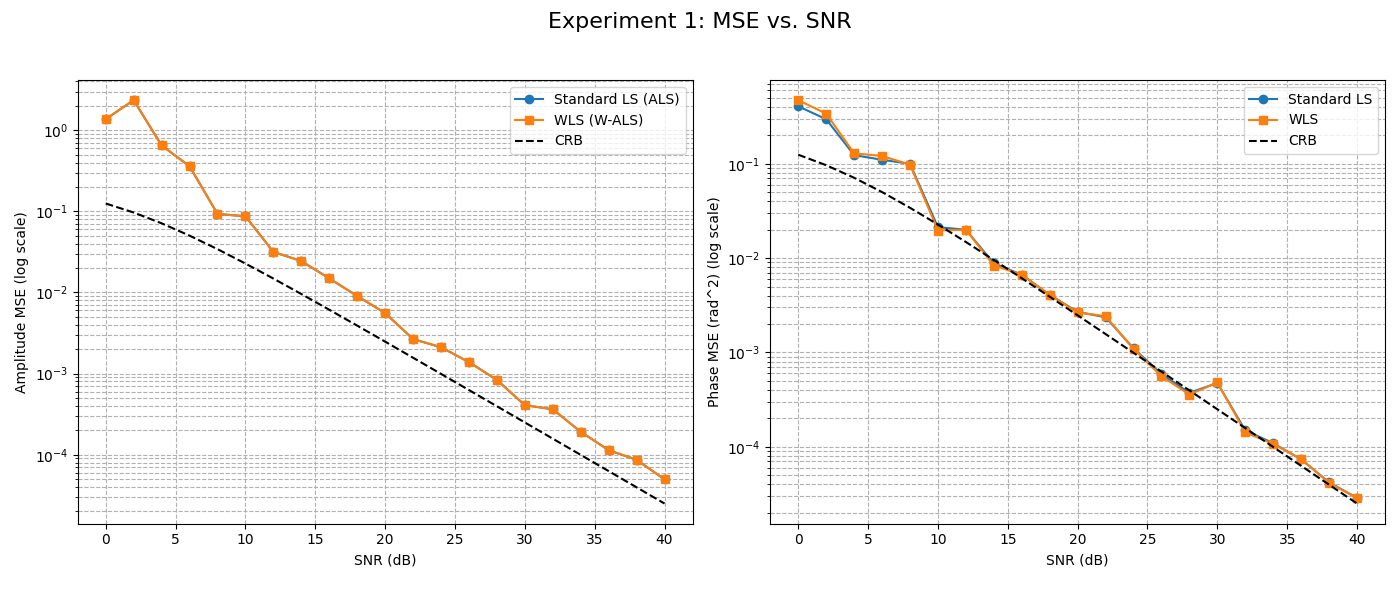

Data behind this chart, as committed beside it:
SNR (dB), MSE_LS_Amp, MSE_WLS_Amp, CRB_Amp, MSE_LS_Phase, MSE_WLS_Phase, CRB_Phase
0.0, 1.37, 1.37, 0.125, 0.4075, 0.4733, 0.125
2.0, 2.347, 2.347, 0.09672, 0.2974, 0.3404, 0.09672
4.0, 0.6498, 0.6498, 0.07119, 0.1237, 0.1293, 0.07119
6.0, 0.3597, 0.3597, 0.05019, 0.1104, 0.121, 0.05019
8.0, 0.09289, 0.09289, 0.0342, 0.1001, 0.0982, 0.0342
10.0, 0.08695, 0.08695, 0.02273, 0.02128, 0.01963, 0.02273
12.0, 0.0316, 0.0316, 0.01484, 0.02002, 0.02003, 0.01484
14.0, 0.02439, 0.02439, 0.009572, 0.008802, 0.00835, 0.009572
16.0, 0.01491, 0.01491, 0.006126, 0.006676, 0.006679, 0.006126
18.0, 0.009051, 0.009051, 0.0039, 0.004088, 0.00407, 0.0039
20.0, 0.005568, 0.005568, 0.002475, 0.00269, 0.002658, 0.002475
22.0, 0.002661, 0.002661, 0.001568, 0.002364, 0.002425, 0.001568
24.0, 0.002112, 0.002112, 0.0009913, 0.001106, 0.00109, 0.0009913
26.0, 0.001386, 0.001386, 0.0006264, 0.0005886, 0.0005603, 0.0006264
28.0, 0.0008348, 0.0008348, 0.0003956, 0.0003731, 0.0003575, 0.0003956
30.0, 0.0004077, 0.0004077, 0.0002498, 0.0004746, 0.0004808, 0.0002498
32.0, 0.0003633, 0.0003633, 0.0001576, 0.0001492, 0.0001419, 0.0001576
34.0, 0.0001916, 0.0001916, 9.948718607621919e-05, 0.000109, 0.000107, 9.948718607621919e-05
36.0, 0.0001137, 0.0001137, 6.278139081536546e-05, 7.342611263928314e-05, 7.415818887761448e-05, 6.278139081536546e-05
38.0, 8.654208525354988e-05, 8.654208525354988e-05, 3.961605109055929e-05, 4.1920490998475905e-05, 4.13816263583209e-05, 3.961605109055929e-05
40.0, 4.963860534144633e-05, 4.963860534144633e-05, 2.4997500249975004e-05, 2.8708270255187004e-05, 2.8457630245884502e-05, 2.4997500249975004e-05
